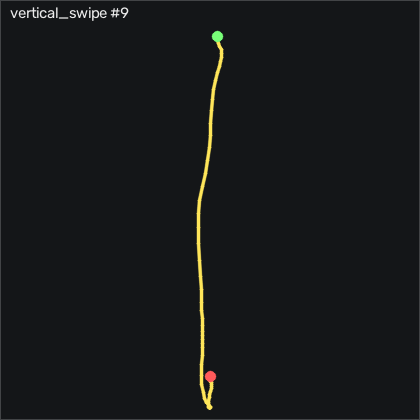

The data file committed next to this chart (first rows):
t_s, ax, ay, az, gx, gy, gz, seq
0.00000, -0.642, 0.127, 0.7, 3.236, -2.997, -0.6145, 17447
0.01000, -0.63, 0.13, 0.704, 1.864, -1.442, 0.2095, 17448
0.02000, -0.634, 0.128, 0.693, 0.7666, 0.2963, 0.2095, 17449
0.03000, -0.634, 0.125, 0.683, 0.00464, 1.759, -0.4005, 17450
0.04000, -0.629, 0.107, 0.682, -1.459, 2.613, -0.1875, 17451
0.05000, -0.589, 0.08200, 0.676, -2.648, 2.491, 2.252, 17452
0.06100, -0.521, 0.06300, 0.646, -2.77, 2.4, 4.173, 17453
0.07000, -0.446, 0.05900, 0.638, -2.16, 3.467, 5.301, 17454
0.08000, -0.37, 0.02700, 0.601, -1.276, 6.302, 3.441, 17455
0.09000, -0.329, 0.01600, 0.549, 0.9496, 11.58, -1.925, 17456
0.101, -0.315, 0.01500, 0.497, 4.578, 18.5, -8.358, 17457
0.11, -0.332, 0.03500, 0.407, 9.06, 25.42, -13.39, 17458
0.12, -0.349, 0.09900, 0.345, 12.41, 31.15, -14.18, 17459
0.13, -0.332, 0.15, 0.295, 11.89, 35.02, -10.86, 17460
0.14, -0.302, 0.177, 0.272, 7.23, 37.98, -6.681, 17461
0.15, -0.222, 0.17, 0.263, -0.3614, 40.48, -5.979, 17462
0.16, -0.145, 0.155, 0.281, -8.318, 45.24, -4.487, 17463
0.17, -0.09000, 0.103, 0.298, -15.45, 53.41, -4.609, 17464
0.18, -0.07900, 0.05600, 0.317, -19.87, 64.66, -9.303, 17465
0.19, -0.1, 0.00100, 0.309, -20.45, 77.92, -15.16, 17466
0.2, -0.166, -0.01200, 0.305, -17.77, 92.34, -19.06, 17467
0.21, -0.27, -0.01300, 0.27, -13.56, 105.8, -21.71, 17468
0.22, -0.391, 0.03100, 0.236, -9.233, 117, -23.02, 17469
0.231, -0.513, 0.09700, 0.233, -6.794, 125.1, -21.5, 17470
0.24, -0.618, 0.143, 0.231, -7.953, 129.6, -16.01, 17471
0.25, -0.697, 0.188, 0.265, -11.92, 131.8, -6.772, 17472
0.26, -0.737, 0.186, 0.303, -17.89, 132.9, 3.106, 17473
0.27, -0.764, 0.115, 0.328, -24.08, 133.9, 10.79, 17474
0.28, -0.825, 0.04400, 0.343, -27.22, 136.7, 14.63, 17475
0.29, -0.99, -0.176, 0.318, -26.28, 139.8, 13.11, 17476
0.3, -0.876, -0.174, 0.342, -14.6, 137.9, 4.934, 17477
0.31, -0.817, -0.13, 0.274, -1.855, 148.5, 2.922, 17478
0.32, -1.141, -0.05000, 0.231, 5.858, 169.7, 11.12, 17479
0.33, -1.475, 0.01900, 0.259, 8.389, 174.8, 0.3615, 17480
0.34, -1.657, 0.03600, 0.294, 7.657, 161.6, -10.46, 17481
0.35, -1.716, 0.05600, 0.34, 6.682, 140.3, -9.456, 17482
0.361, -1.675, 0.06700, 0.356, 5.432, 117.6, -1.468, 17483
0.37, -1.606, 0.06300, 0.373, 3.602, 97.95, 7.099, 17484
0.38, -1.536, 0.05400, 0.384, 2.23, 81.97, 10.76, 17485
0.39, -1.473, 0.03500, 0.385, 1.438, 68.25, 8.533, 17486
0.401, -1.397, 0.02800, 0.383, 1.438, 56.18, 1.641, 17487
0.41, -1.324, 0.03600, 0.394, 1.407, 46.94, -8.479, 17488
0.42, -1.27, 0.03600, 0.439, 0.4616, 41.58, -17.96, 17489
0.43, -1.143, -0.07800, 0.478, -1.52, 40.48, -21.25, 17490
0.44, -0.994, 0.04900, 0.426, -0.3004, 49.66, -9.761, 17491
0.45, -0.918, 0.00100, 0.373, -4.081, 72.98, 16.37, 17492
0.46, -1.189, -0.05600, 0.408, -5.483, 101.2, 44.42, 17493
0.47, -1.444, -0.06000, 0.393, -0.7884, 108.8, 45.42, 17494
0.48, -1.505, -0.04200, 0.362, 5.584, 96.97, 31.92, 17495
0.49, -1.579, -0.02500, 0.348, 12.02, 80.81, 20.39, 17496
0.5, -1.592, 0.03300, 0.316, 17.99, 61.09, 11, 17497
0.51, -1.521, 0.13, 0.286, 20.86, 41.18, 8.319, 17498
0.52, -1.424, 0.198, 0.268, 18.08, 25.48, 11.12, 17499
0.531, -1.318, 0.209, 0.256, 11.77, 14.66, 15.42, 17500
0.54, -1.226, 0.2, 0.248, 5.371, 8.894, 18.53, 17501
0.55, -1.19, 0.18, 0.24, -0.08736, 6.577, 18.04, 17502
0.56, -1.189, 0.146, 0.247, -3.806, 4.016, 12.59, 17503
0.571, -1.185, 0.111, 0.237, -5.483, -0.1917, 6.245, 17504
0.58, -1.177, 0.08200, 0.226, -5.3, -5.558, 1.399, 17505
0.59, -1.162, 0.05500, 0.216, -3.898, -11.14, -1.071, 17506
... 25 more rows
